Dataset: processed (GitHub, projecthubhelpdesk-png/Oral-Dentist-using-AI). Classes: calculus, demineralization, early caries, enamel caries, gingivitis, healthy.

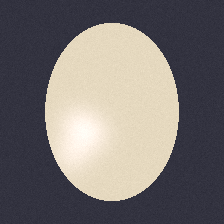
Label: demineralization

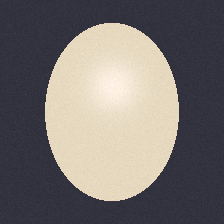
Label: early caries

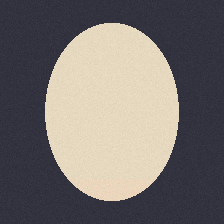
Label: gingivitis

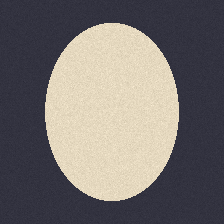
Label: healthy

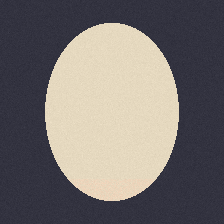
Label: gingivitis

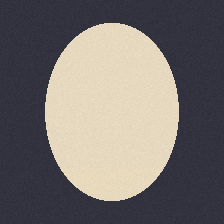
Label: calculus
